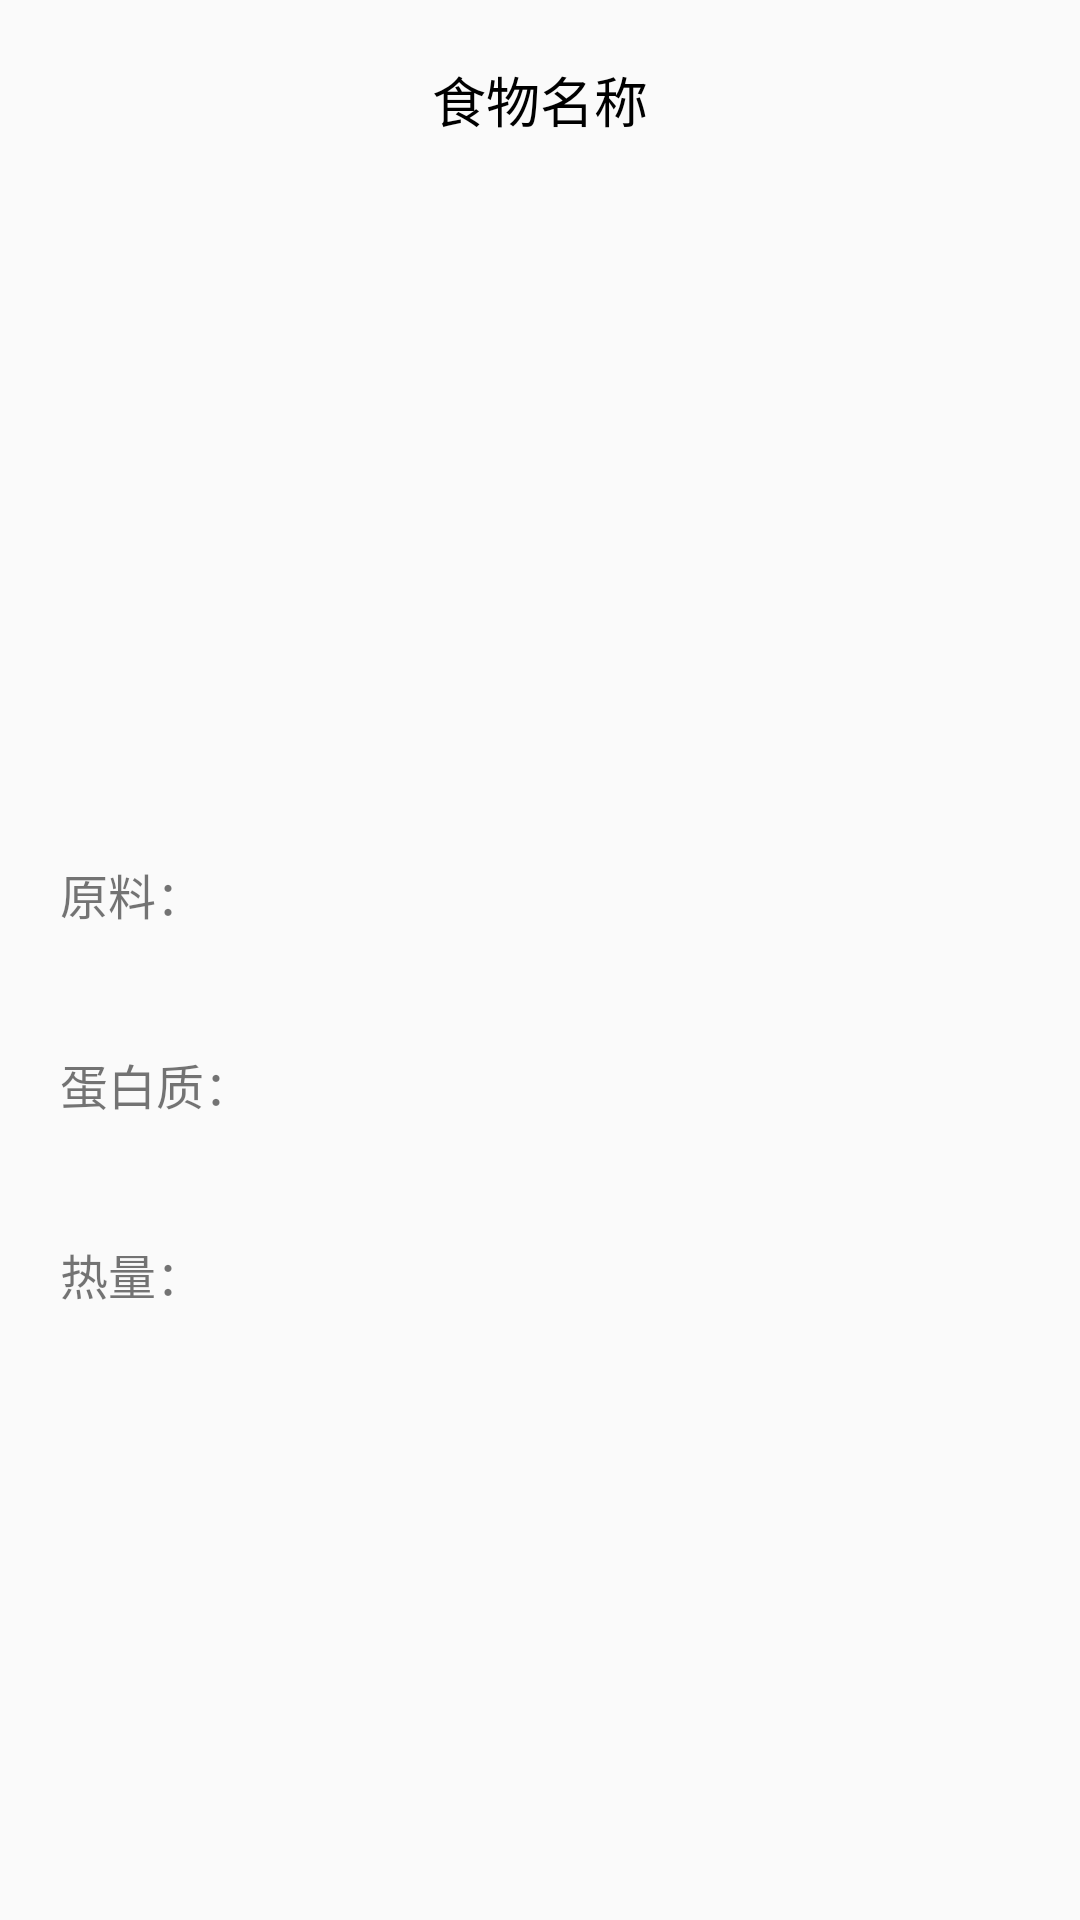

Write the Android layout XML for this screen, with the resource values it uses.
<!-- AndroidManifest.xml: activity theme AppTheme -->
<!-- res/layout/activity_food_info.xml -->
<?xml version="1.0" encoding="utf-8"?>
<LinearLayout xmlns:android="http://schemas.android.com/apk/res/android"
    xmlns:app="http://schemas.android.com/apk/res-auto"
    xmlns:tools="http://schemas.android.com/tools"
    android:layout_width="match_parent"
    android:layout_height="match_parent"
    tools:context="com.eric.cookbook.FoodInfoActivity">

    <LinearLayout
        android:layout_width="match_parent"
        android:layout_height="wrap_content"
        android:orientation="vertical">

        <TextView
            android:id="@+id/food_name_tv"
            android:layout_width="wrap_content"
            android:layout_height="wrap_content"
            android:text="食物名称"
            android:layout_marginTop="20dp"
            android:layout_gravity="center_horizontal"
            android:textSize="18sp"
            android:textColor="#000000"/>

        <ImageView
            android:id="@+id/food_image_iv"
            android:layout_width="match_parent"
            android:layout_height="200dp"
            android:src="@drawable/cherry"
            android:layout_gravity="center_horizontal"
            android:layout_marginTop="20dp"/>

        <TextView
            android:id="@+id/food_material_tv"
            android:layout_width="wrap_content"
            android:layout_height="wrap_content"
            android:text="原料："
            android:padding="20dp"
            android:textSize="16sp"/>

        <TextView
            android:id="@+id/food_protein_tv"
            android:layout_width="wrap_content"
            android:layout_height="wrap_content"
            android:text="蛋白质："
            android:padding="20dp"
            android:textSize="16sp"/>

        <TextView
            android:id="@+id/food_hot_tv"
            android:layout_width="wrap_content"
            android:layout_height="wrap_content"
            android:text="热量："
            android:padding="20dp"
            android:textSize="16sp"/>


    </LinearLayout>

</LinearLayout>
<!-- resources referenced by this layout -->
<resources>
  <style name="AppTheme" parent="Theme.AppCompat.Light.DarkActionBar">
          
          <item name="colorPrimary">@color/colorPrimary</item>
          <item name="colorPrimaryDark">@color/colorPrimaryDark</item>
          <item name="colorAccent">@color/colorAccent</item>
      </style>
  <color name="colorPrimary">#FB7299</color>
  <color name="colorPrimaryDark">#FB7299</color>
  <color name="colorAccent">#FF4081</color>
</resources>
